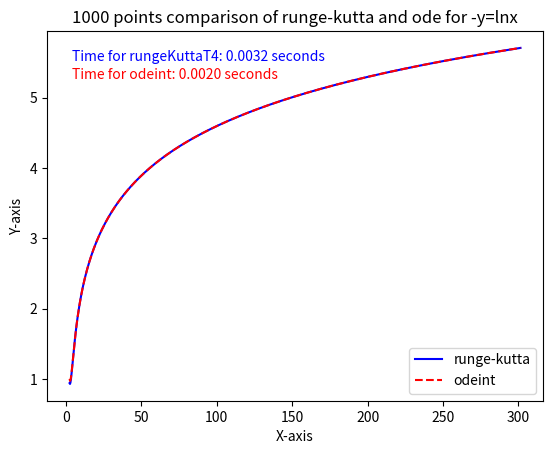

Write Python code to recreate this figure.
import numpy as np
from scipy.integrate import odeint
import matplotlib.pyplot as plt
import time

y0 = 1  # initial values
x0 = 2
h = 0.3  # step

t = np.linspace(0, 5, 1000)

def ode(xn, yn):  # differential equation
    f = -yn + np.log(xn)
    return f

y = []
x = []

rkComputationalSteps = 0

def rungeKuttaT4(yn, xn, h, n):  # 4th degree runge-kutta method
    for i in range(xn, n):
        k1 = ode(xn, yn)
        k2 = ode(xn + h/2, yn + (h/2) * (k1))
        k3 = ode(xn + h/2, yn + (h/2) * (k2))
        k4 = ode(xn + h, yn + (h) * (k3))

        t4 = (1/6) * (k1 + 2*k2 + 2*k3 + k4)
        yn = yn + (h * t4)
        xn = xn + h
        y.append(yn)
        x.append(xn)
        global rkComputationalSteps
        rkComputationalSteps = rkComputationalSteps+6

# Define the ODE for odeint
def model(y, x):
    return -y + np.log(x)

# Start measuring time for Runge-Kutta
start_time_rk = time.time()

# Run the Runge-Kutta method
rungeKuttaT4(y0, x0, h, 1000)

# End measuring time for Runge-Kutta
end_time_rk = time.time()

# Compute the elapsed time for Runge-Kutta
elapsed_time_rk = end_time_rk - start_time_rk

# Start measuring time for odeint
start_time_odeint = time.time()

# Solve ODE using odeint
y_odeint = odeint(model, y0, x)

# End measuring time for odeint
end_time_odeint = time.time()

# Compute the elapsed time for odeint
elapsed_time_odeint = end_time_odeint - start_time_odeint

# Create a figure and axis
fig, ax = plt.subplots()

# Plotting the data
ax.plot(x, y, label='runge-kutta', color='blue')
ax.plot(x, y_odeint, label='odeint', color='red', linestyle='--')

# Setting labels and title
ax.set_xlabel('X-axis')
ax.set_ylabel('Y-axis')
ax.set_title('1000 points comparison of runge-kutta and ode for -y=lnx')
ax.legend()

# Display computation times on the plot
time_text_rk = f"Time for rungeKuttaT4: {elapsed_time_rk:.4f} seconds"
time_text_odeint = f"Time for odeint: {elapsed_time_odeint:.4f} seconds"
ax.text(0.05, 0.95, time_text_rk, transform=ax.transAxes, verticalalignment='top', color='blue')
ax.text(0.05, 0.90, time_text_odeint, transform=ax.transAxes, verticalalignment='top', color='red')


# Display the plot
plt.show()

print(f"Runge-Kutta, number of computational steps: {rkComputationalSteps}")